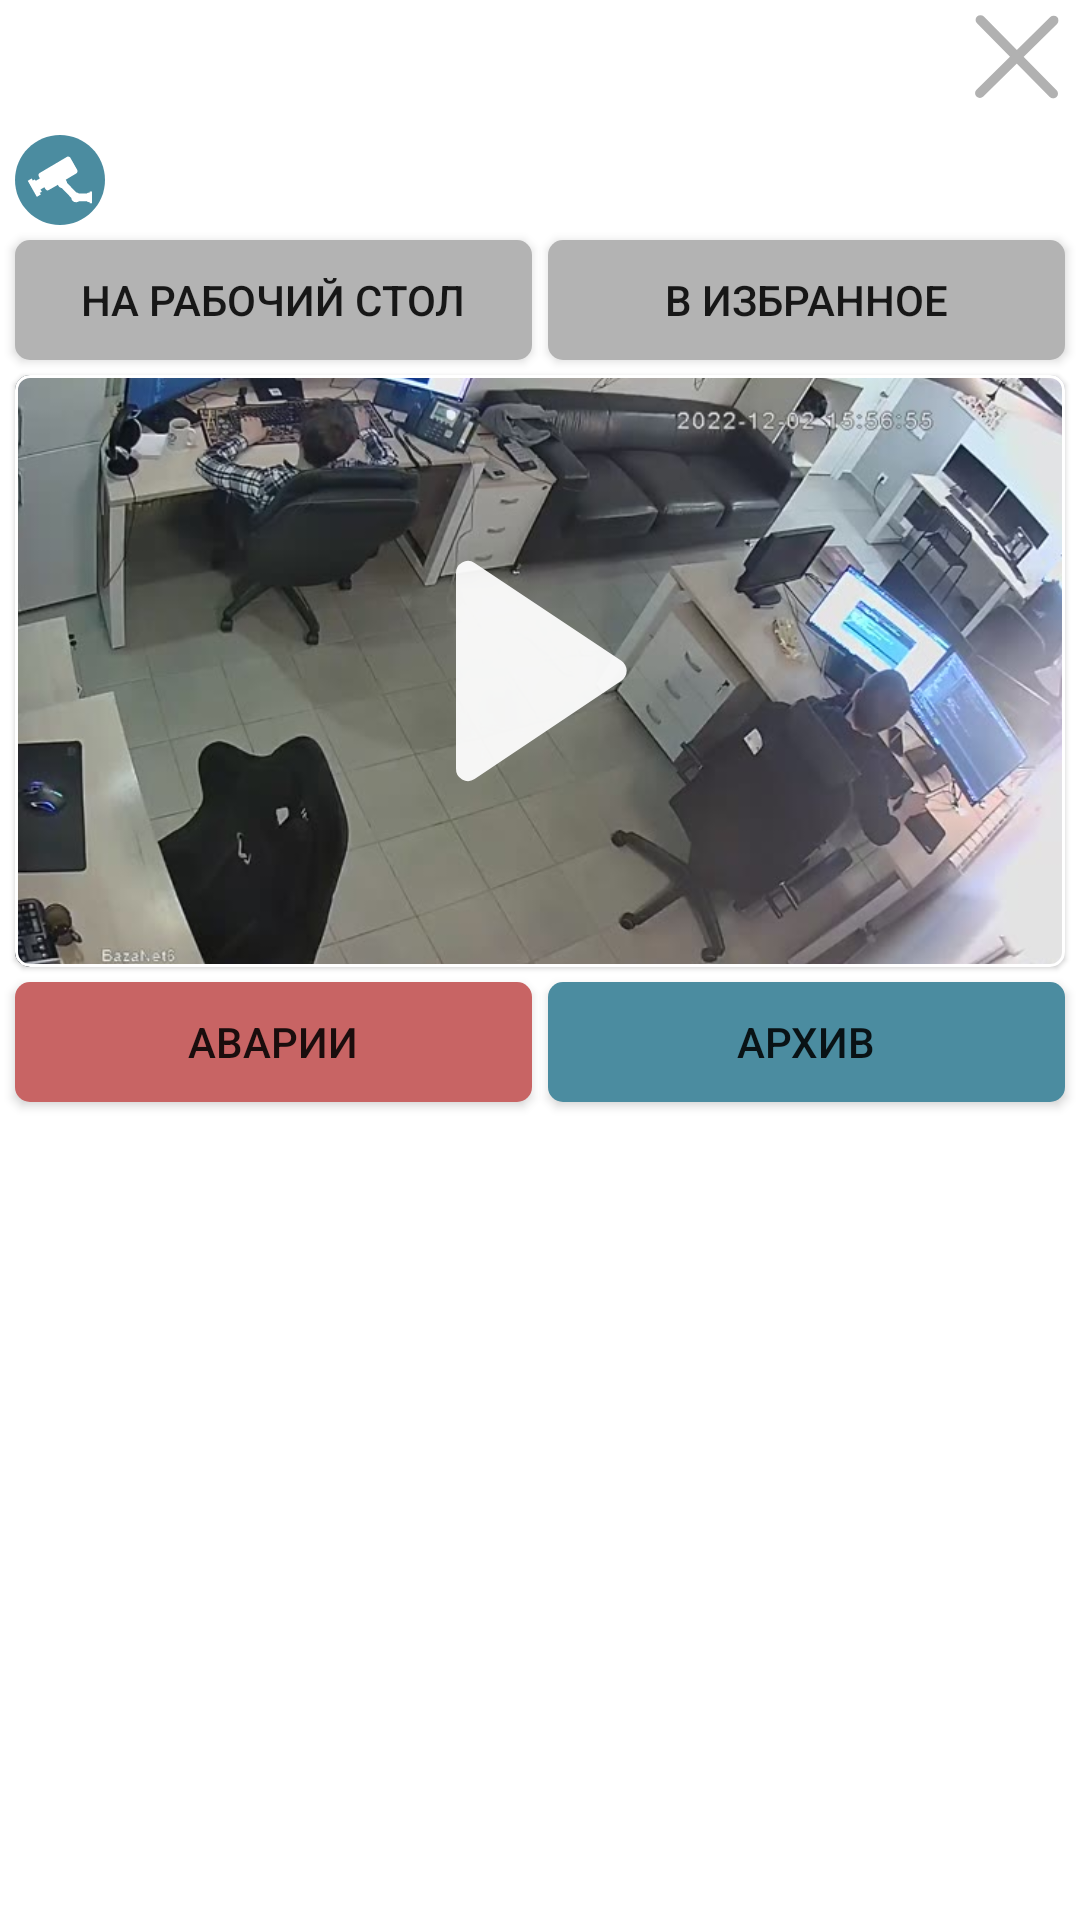

The Android layout XML behind this screen, and the referenced resources:
<!-- AndroidManifest.xml: application theme Theme.OsmdroidTest -->
<!-- res/layout/layout_city.xml -->
<?xml version="1.0" encoding="utf-8"?>
<androidx.constraintlayout.widget.ConstraintLayout xmlns:android="http://schemas.android.com/apk/res/android"
    android:layout_width="match_parent"
    android:layout_height="match_parent"
    xmlns:app="http://schemas.android.com/apk/res-auto"
    xmlns:tools="http://schemas.android.com/tools">

    <LinearLayout
        android:id="@+id/ll"
        android:layout_width="match_parent"
        android:layout_height="wrap_content"
        android:orientation="vertical"
        app:layout_constraintTop_toTopOf="parent"
        app:layout_constraintEnd_toEndOf="parent"
        android:gravity="end"
        >

        <ImageView
            android:id="@+id/imgCloseWindow"
            android:layout_width="30dp"
            android:layout_height="30dp"
            android:layout_margin="5dp"
            android:layout_gravity="end"
            android:src="@drawable/ic_close_cross"
            tools:ignore="ContentDescription" />
    </LinearLayout>


    <androidx.constraintlayout.widget.ConstraintLayout
        android:layout_width="match_parent"
        android:layout_height="wrap_content"
        android:background="@color/white"
        app:layout_constraintTop_toBottomOf="@id/ll"
        app:layout_constraintStart_toStartOf="parent"
        >

        <ImageView
            android:id="@+id/imgIcon"
            android:layout_width="30dp"
            android:layout_height="30dp"
            android:layout_marginStart="5dp"
            android:layout_marginTop="5dp"
            android:layout_marginEnd="5dp"
            android:src="@drawable/ic_map_city_cam"
            app:layout_constraintStart_toStartOf="parent"
            app:layout_constraintTop_toTopOf="parent"
            tools:ignore="ContentDescription" />

        <TextView
            android:id="@+id/tvTitle"
            android:layout_width="0dp"
            android:layout_height="wrap_content"
            android:layout_marginTop="10dp"
            android:layout_marginStart="5dp"
            android:layout_marginEnd="5dp"
            android:minHeight="25dp"
            app:layout_constraintEnd_toEndOf="parent"
            app:layout_constraintStart_toEndOf="@id/imgIcon"
            app:layout_constraintTop_toTopOf="parent"
            tools:text="Какой-то адресКакой-то адрес, Какой-то адресКакой-то адрес, Какой-то адресКакой-то адрес, Какой-то адресКакой-то адрес, Какой-то адресКакой-то адрес, Какой-то адрес" />

        <androidx.appcompat.widget.AppCompatButton
            android:id="@+id/btToDesktop"
            android:layout_width="0dp"
            android:layout_height="40dp"
            android:layout_marginTop="5dp"
            android:layout_marginStart="5dp"
            android:layout_marginEnd="2.5dp"
            android:padding="10dp"
            android:text="@string/onTheDesktop"
            android:background="@drawable/background_dialog_button"
            app:layout_constraintStart_toStartOf="parent"
            app:layout_constraintTop_toBottomOf="@id/tvTitle"
            app:layout_constraintEnd_toStartOf="@id/btAddFavorite"
            app:layout_constraintBottom_toTopOf="@id/cardViewPreview"
            />

        <androidx.appcompat.widget.AppCompatButton
            android:id="@+id/btAddFavorite"
            android:layout_width="0dp"
            android:layout_height="40dp"
            android:layout_marginStart="2.5dp"
            android:layout_marginEnd="5dp"
            android:padding="10dp"
            android:text="@string/favorite"
            android:background="@drawable/background_dialog_button"
            app:layout_constraintBottom_toTopOf="@id/cardViewPreview"
            app:layout_constraintEnd_toEndOf="parent"
            app:layout_constraintStart_toEndOf="@id/btToDesktop"
            app:layout_constraintTop_toBottomOf="@id/tvTitle"
            />

        <ImageView
            android:id="@+id/imgFavorite"
            android:layout_width="24dp"
            android:layout_height="24dp"
            android:src="@drawable/ic_favorite_off"
            android:layout_marginEnd="10dp"
            app:layout_constraintTop_toTopOf="@id/btAddFavorite"
            app:layout_constraintEnd_toEndOf="@id/btAddFavorite"
            app:layout_constraintBottom_toBottomOf="@id/btAddFavorite"
            />



        <com.google.android.material.card.MaterialCardView
            android:id="@+id/cardViewPreview"
            android:layout_width="match_parent"
            android:layout_height="wrap_content"
            android:layout_marginTop="5dp"
            android:layout_marginStart="5dp"
            android:layout_marginEnd="5dp"
            app:cardCornerRadius="5dp"
            app:layout_constraintEnd_toEndOf="parent"
            app:layout_constraintStart_toStartOf="parent"
            app:layout_constraintTop_toBottomOf="@id/btToDesktop"
            app:strokeWidth="1dp">

            <ImageView
                android:id="@+id/imgPreview"
                android:layout_width="match_parent"
                android:layout_height="wrap_content"
                android:adjustViewBounds="true"
                android:scaleType="fitXY"
                android:src="@drawable/img_placeholder_camera_dialog" />

            <ImageView
                android:id="@+id/imgPlay"
                android:layout_width="80dp"
                android:layout_height="80dp"
                android:src="@drawable/ic_play"
                android:layout_gravity="center_horizontal|center_vertical"
                />

        </com.google.android.material.card.MaterialCardView>

        <androidx.appcompat.widget.AppCompatButton
            android:id="@+id/btCrash"
            android:layout_width="0dp"
            android:layout_height="40dp"
            android:layout_marginTop="5dp"
            android:layout_marginBottom="5dp"
            android:layout_marginStart="5dp"
            android:layout_marginEnd="2.5dp"
            android:padding="10dp"
            android:background="@drawable/background_camera_dialog_button_left"
            android:text="Аварии"
            app:layout_constraintEnd_toStartOf="@id/btArchive"
            app:layout_constraintBottom_toBottomOf="parent"
            app:layout_constraintStart_toStartOf="parent"
            app:layout_constraintTop_toBottomOf="@id/cardViewPreview" />

        <androidx.appcompat.widget.AppCompatButton
            android:id="@+id/btArchive"
            android:layout_width="0dp"
            android:layout_height="40dp"
            android:layout_marginTop="5dp"
            android:layout_marginBottom="5dp"
            android:layout_marginEnd="5dp"
            android:layout_marginStart="2.5dp"
            android:padding="10dp"
            android:background="@drawable/background_camera_dialog_button_right"
            android:text="Архив"
            app:layout_constraintStart_toEndOf="@id/btCrash"
            app:layout_constraintEnd_toEndOf="parent"
            app:layout_constraintTop_toBottomOf="@id/cardViewPreview"
            app:layout_constraintBottom_toBottomOf="parent"
            />

    </androidx.constraintlayout.widget.ConstraintLayout>




</androidx.constraintlayout.widget.ConstraintLayout>
<!-- resources referenced by this layout -->
<resources>
  <color name="white">#FFFFFFFF</color>
  <!-- drawable background_camera_dialog_button_left (drawable-v24) -->
  <?xml version="1.0" encoding="utf-8"?>
  <shape xmlns:android="http://schemas.android.com/apk/res/android"
      android:shape="rectangle"
      android:padding="10dp">
  
  
  
      <solid android:color="@color/baza_net_orange"/>
  
      
      
      
      
      <corners
          android:bottomRightRadius="5dp"
          android:bottomLeftRadius="5dp"
          android:topLeftRadius="5dp"
          android:topRightRadius="5dp" />
  </shape>
  <!-- drawable background_camera_dialog_button_right (drawable-v24) -->
  <?xml version="1.0" encoding="utf-8"?>
  <shape xmlns:android="http://schemas.android.com/apk/res/android"
      android:shape="rectangle"
      android:padding="10dp">
  
  
  
      <solid android:color="@color/baza_net_main_color"/>
  
      
      
      
      
      <corners
          android:bottomRightRadius="5dp"
          android:bottomLeftRadius="5dp"
          android:topLeftRadius="5dp"
          android:topRightRadius="5dp" />
  </shape>
  <!-- drawable background_dialog_button (drawable) -->
  <?xml version="1.0" encoding="utf-8"?>
  <shape xmlns:android="http://schemas.android.com/apk/res/android"
      android:shape="rectangle"
      android:padding="10dp">
  
  
  
      <solid android:color="@color/light_grey"/>
  
      
      
      
      
      <corners
          android:bottomRightRadius="5dp"
          android:bottomLeftRadius="5dp"
          android:topLeftRadius="5dp"
          android:topRightRadius="5dp" />
  </shape>
  <!-- drawable ic_close_cross (drawable) -->
  <vector xmlns:android="http://schemas.android.com/apk/res/android"
      android:width="30dp"
      android:height="30dp"
      android:viewportWidth="430"
      android:viewportHeight="430">
    <group>
      <clip-path
          android:pathData="M0,0h400v400h-400z"/>
      <path
          android:pathData="M9.66,7.29L9.66,7.29A23.11,23.11 90.37,0 1,42.35 7.5L389.92,359.59A23.11,23.11 90.37,0 1,389.7 392.28L389.7,392.28A23.11,23.11 90.37,0 1,357.02 392.07L9.45,39.98A23.11,23.11 90.37,0 1,9.66 7.29z"
          android:fillColor="#B1B1B1"/>
      <path
          android:pathData="M7,389.61L7,389.61A23.11,23.11 90.43,0 1,7.24 356.92L359.69,9.72A23.11,23.11 90.43,0 1,392.37 9.96L392.37,9.96A23.11,23.11 90.43,0 1,392.13 42.65L39.68,389.85A23.11,23.11 90.43,0 1,7 389.61z"
          android:fillColor="#B1B1B1"/>
    </group>
  </vector>
  <!-- drawable ic_play (drawable) -->
  <vector
      xmlns:android="http://schemas.android.com/apk/res/android"
      android:width="100dp"
      android:height="100dp"
      android:viewportWidth="20"
      android:viewportHeight="20">
      <path
          android:fillColor="#EEFFFFFF"
          android:pathData="M16.75,10.83L4.55,19A1,1 0,0 1,3 18.13V1.87A1,1 0,0 1,4.55 1l12.2,8.13a1,1 0,0 1,0 1.7z"
          android:fillType="evenOdd"/>
  </vector>
  <string name="favorite" translatable="false">В избранное</string>
  <string name="onTheDesktop" translatable="false">На рабочий стол</string>
  <style name="Theme.OsmdroidTest" parent="Theme.MaterialComponents.DayNight.NoActionBar">
          
          <item name="colorPrimary">@color/purple_500</item>
          <item name="colorPrimaryVariant">@color/purple_700</item>
          <item name="colorOnPrimary">@color/white</item>
          
          <item name="colorSecondary">@color/teal_200</item>
          <item name="colorSecondaryVariant">@color/teal_700</item>
          <item name="colorOnSecondary">@color/black</item>
          
          <item name="android:statusBarColor">?attr/colorPrimaryVariant</item>
          
      </style>
  <color name="baza_net_orange">#C86464</color>
  <color name="baza_net_main_color">#4B8CA0</color>
  <color name="light_grey">#B3B3B3</color>
  <color name="purple_500">#FF6200EE</color>
  <color name="purple_700">#FF3700B3</color>
  <color name="teal_200">#FF03DAC5</color>
  <color name="teal_700">#FF018786</color>
  <color name="black">#FF000000</color>
</resources>
